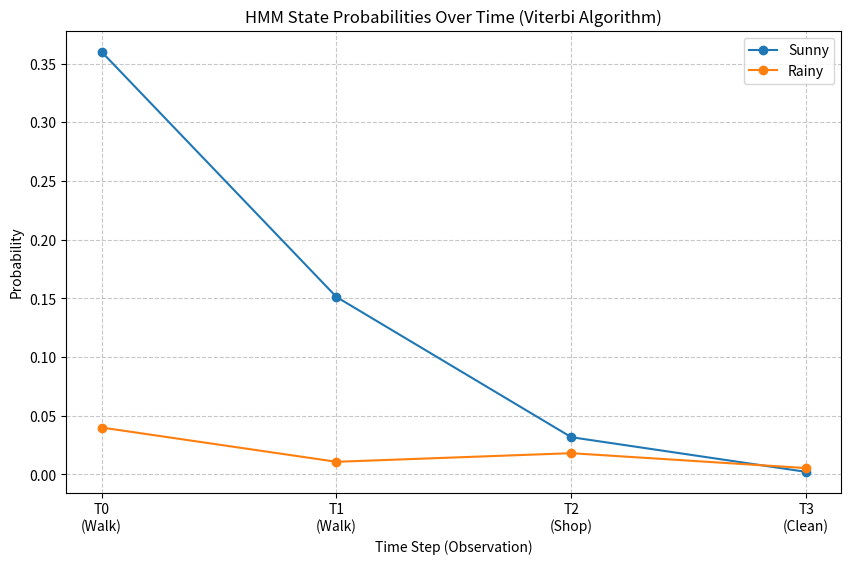

Write Python code to recreate this figure.
import numpy as np
import matplotlib.pyplot as plt

def viterbi(obs_seq, states, start_p, trans_p, emit_p):
    """
    Executes the Viterbi algorithm to find the most likely sequence of hidden states.
    
    Parameters:
    obs_seq (list): Sequence of integer indices representing observations.
    states (list): List of hidden state names.
    start_p (numpy.ndarray): Initial state probabilities.
    trans_p (numpy.ndarray): State transition probabilities.
    emit_p (numpy.ndarray): Observation emission probabilities.
    
    Returns:
    tuple: (Optimal hidden state sequence, Probability matrix for visualization)
    """
    num_states = len(states)
    num_obs = len(obs_seq)
    
    # Initialize the probability matrix (V) and the path tracker (P)
    # V tracks the maximum probability of reaching state i at time t
    viterbi_matrix = np.zeros((num_states, num_obs))
    # P tracks the state transition that resulted in the maximum probability
    path_tracker = np.zeros((num_states, num_obs), dtype=int)
    
    # Base Case: Initialize the first column for time t=0
    first_obs = obs_seq[0]
    viterbi_matrix[:, 0] = start_p * emit_p[:, first_obs]
    
    # Recursive Step: Compute probabilities for time t > 0
    for t in range(1, num_obs):
        current_obs = obs_seq[t]
        for current_state in range(num_states):
            # Calculate probabilities of transitioning from all previous states to the current state
            transition_probs = viterbi_matrix[:, t-1] * trans_p[:, current_state] * emit_p[current_state, current_obs]
            
            # Store the maximum probability and the state index that provided it
            viterbi_matrix[current_state, t] = np.max(transition_probs)
            path_tracker[current_state, t] = np.argmax(transition_probs)
            
    # Backtracking: Find the optimal path starting from the last time step
    best_path = np.zeros(num_obs, dtype=int)
    best_path[-1] = np.argmax(viterbi_matrix[:, -1])
    
    for t in range(num_obs - 2, -1, -1):
        best_path[t] = path_tracker[best_path[t+1], t+1]
        
    # Convert state indices back to string labels
    optimal_state_sequence = [states[i] for i in best_path]
    
    return optimal_state_sequence, viterbi_matrix

def visualize_probabilities(viterbi_matrix, states, observations, obs_labels):
    """
    Generates a line plot showing the probability of each hidden state at each time step.
    """
    time_steps = range(len(observations))
    
    plt.figure(figsize=(10, 6))
    
    # Plot a line for each hidden state
    for i, state in enumerate(states):
        plt.plot(time_steps, viterbi_matrix[i, :], marker='o', label=state)
        
    plt.title('HMM State Probabilities Over Time (Viterbi Algorithm)')
    plt.xlabel('Time Step (Observation)')
    plt.ylabel('Probability')
    plt.xticks(time_steps, [f"T{t}\n({obs_labels[obs]})" for t, obs in enumerate(observations)])
    plt.legend()
    plt.grid(True, linestyle='--', alpha=0.7)
    
    # Save the plot to the local directory
    output_filename = 'hmm_probability_plot.png'
    plt.savefig(output_filename)
    print(f"\nGraphical visualization saved as: {output_filename}")
    plt.close()

def main():
    # 1. Define the parameters of the model
    hidden_states = ['Sunny', 'Rainy']
    observable_events = ['Walk', 'Shop', 'Clean']
    
    # Initial probabilities: 60% chance it starts Sunny, 40% Rainy
    start_probabilities = np.array([0.6, 0.4])
    
    # Transition probabilities: 
    # [Sunny->Sunny, Sunny->Rainy]
    # [Rainy->Sunny, Rainy->Rainy]
    transition_matrix = np.array([
        [0.7, 0.3],
        [0.4, 0.6]
    ])
    
    # Emission probabilities:
    # [Sunny emits Walk, Sunny emits Shop, Sunny emits Clean]
    # [Rainy emits Walk, Rainy emits Shop, Rainy emits Clean]
    emission_matrix = np.array([
        [0.6, 0.3, 0.1],
        [0.1, 0.4, 0.5]
    ])
    
    # 2. Define the observation sequence to test
    # Sequence: Walk (0), Walk (0), Shop (1), Clean (2)
    obs_sequence = [0, 0, 1, 2]
    
    # 3. Execute Viterbi
    predicted_states, prob_matrix = viterbi(
        obs_sequence, 
        hidden_states, 
        start_probabilities, 
        transition_matrix, 
        emission_matrix
    )
    
    # 4. Terminal Output Display
    print("Hidden Markov Model - Viterbi Algorithm Execution\n")
    print("-" * 50)
    print(f"{'Time Step':<15} | {'Observation':<15} | {'Predicted State':<15}")
    print("-" * 50)
    
    for t in range(len(obs_sequence)):
        obs_name = observable_events[obs_sequence[t]]
        state_name = predicted_states[t]
        print(f"T = {t:<11} | {obs_name:<15} | {state_name:<15}")
        
    print("-" * 50)
    
    # 5. Graphical Output Generation
    visualize_probabilities(prob_matrix, hidden_states, obs_sequence, observable_events)

if __name__ == "__main__":
    main()
